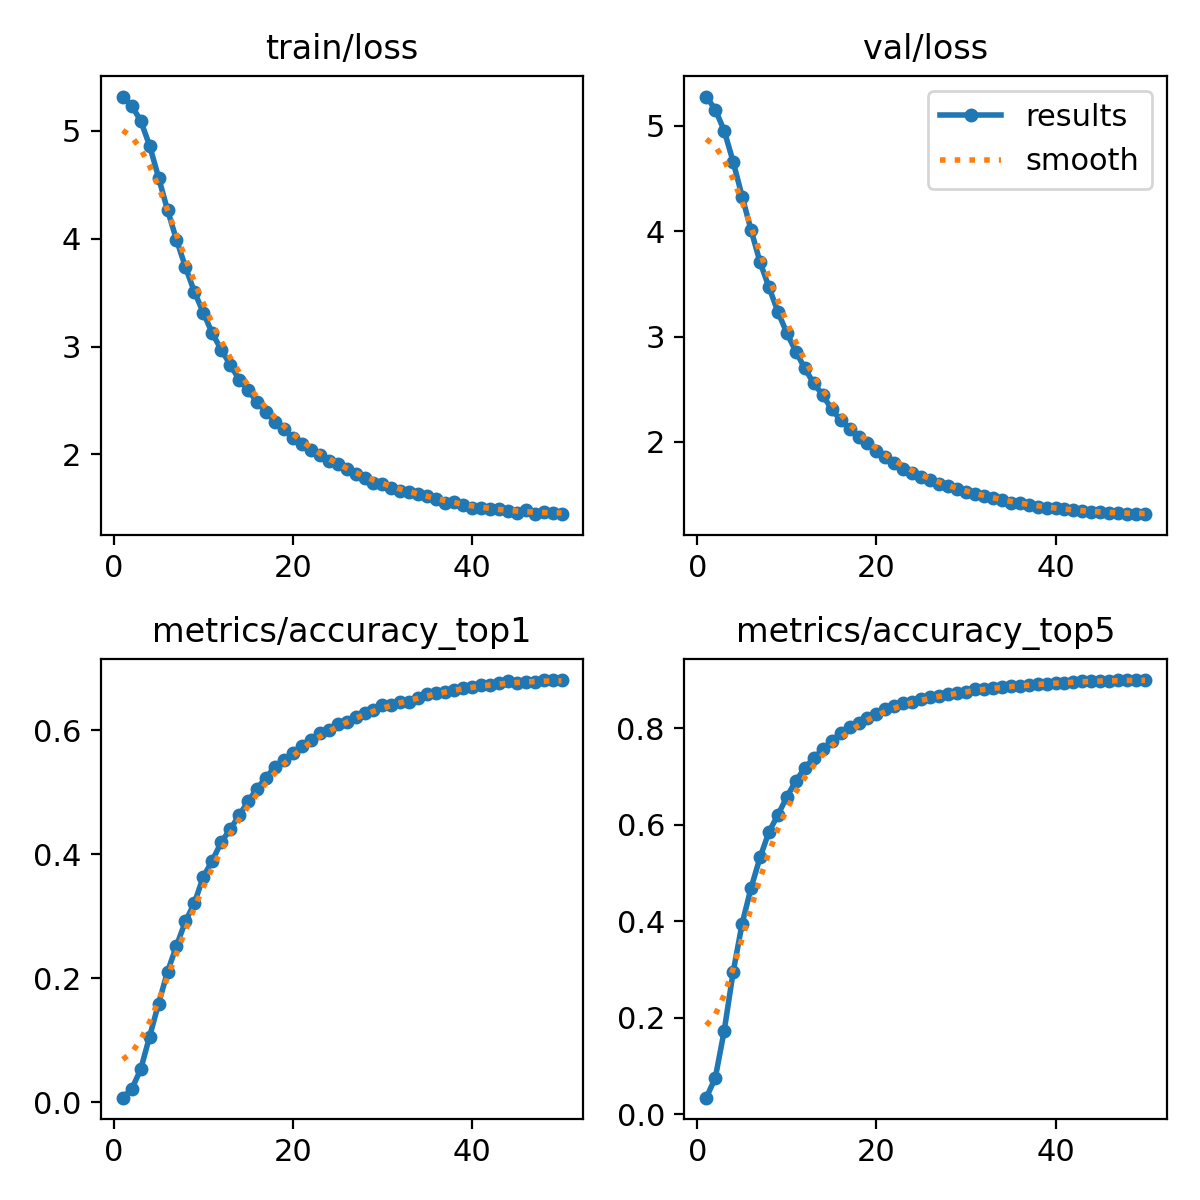

The table this chart was drawn from, first rows:
epoch, time, train/loss, metrics/accuracy_top1, metrics/accuracy_top5, val/loss, lr/pg0, lr/pg1, lr/pg2
1, 77.93, 5.319, 0.00721, 0.03395, 5.279, 1.66013e-05, 1.66013e-05, 1.66013e-05
2, 148.1, 5.235, 0.02102, 0.07487, 5.155, 3.26093e-05, 3.26093e-05, 3.26093e-05
3, 221, 5.095, 0.05273, 0.173, 4.954, 4.79572e-05, 4.79572e-05, 4.79572e-05
4, 293.3, 4.864, 0.1058, 0.295, 4.659, 4.703e-05, 4.703e-05, 4.703e-05
5, 362.1, 4.568, 0.1589, 0.395, 4.329, 4.604e-05, 4.604e-05, 4.604e-05
6, 434.8, 4.266, 0.2104, 0.4691, 4.01, 4.505e-05, 4.505e-05, 4.505e-05
7, 504.6, 3.991, 0.2521, 0.5322, 3.706, 4.406e-05, 4.406e-05, 4.406e-05
8, 575.6, 3.738, 0.2915, 0.5853, 3.468, 4.307e-05, 4.307e-05, 4.307e-05
9, 647.4, 3.508, 0.321, 0.6206, 3.233, 4.208e-05, 4.208e-05, 4.208e-05
10, 719.6, 3.314, 0.3638, 0.6577, 3.032, 4.109e-05, 4.109e-05, 4.109e-05
11, 795, 3.122, 0.3895, 0.6912, 2.857, 4.01e-05, 4.01e-05, 4.01e-05
12, 867.1, 2.971, 0.4195, 0.7175, 2.697, 3.911e-05, 3.911e-05, 3.911e-05
13, 936.9, 2.83, 0.4402, 0.7385, 2.555, 3.812e-05, 3.812e-05, 3.812e-05
14, 1008, 2.693, 0.4626, 0.756, 2.445, 3.713e-05, 3.713e-05, 3.713e-05
15, 1076, 2.596, 0.4853, 0.7728, 2.308, 3.614e-05, 3.614e-05, 3.614e-05
16, 1146, 2.485, 0.5059, 0.7906, 2.206, 3.515e-05, 3.515e-05, 3.515e-05
17, 1217, 2.392, 0.5236, 0.802, 2.118, 3.416e-05, 3.416e-05, 3.416e-05
18, 1288, 2.299, 0.5409, 0.8118, 2.042, 3.317e-05, 3.317e-05, 3.317e-05
19, 1361, 2.23, 0.5513, 0.8218, 1.984, 3.218e-05, 3.218e-05, 3.218e-05
20, 1431, 2.154, 0.5636, 0.8303, 1.913, 3.119e-05, 3.119e-05, 3.119e-05
21, 1502, 2.092, 0.5744, 0.8409, 1.858, 3.02e-05, 3.02e-05, 3.02e-05
22, 1574, 2.042, 0.5847, 0.8468, 1.796, 2.921e-05, 2.921e-05, 2.921e-05
23, 1645, 1.989, 0.5947, 0.8514, 1.744, 2.822e-05, 2.822e-05, 2.822e-05
24, 1716, 1.94, 0.6006, 0.855, 1.706, 2.723e-05, 2.723e-05, 2.723e-05
25, 1787, 1.908, 0.6098, 0.8605, 1.667, 2.624e-05, 2.624e-05, 2.624e-05
26, 1857, 1.867, 0.6125, 0.8644, 1.638, 2.525e-05, 2.525e-05, 2.525e-05
27, 1927, 1.817, 0.6212, 0.8671, 1.602, 2.426e-05, 2.426e-05, 2.426e-05
28, 1997, 1.776, 0.6283, 0.871, 1.58, 2.327e-05, 2.327e-05, 2.327e-05
29, 2068, 1.738, 0.6326, 0.873, 1.55, 2.228e-05, 2.228e-05, 2.228e-05
30, 2137, 1.723, 0.6401, 0.8756, 1.524, 2.129e-05, 2.129e-05, 2.129e-05
31, 2209, 1.691, 0.6403, 0.8807, 1.506, 2.03e-05, 2.03e-05, 2.03e-05
32, 2282, 1.66, 0.6454, 0.8805, 1.482, 1.931e-05, 1.931e-05, 1.931e-05
33, 2357, 1.651, 0.6457, 0.8843, 1.462, 1.832e-05, 1.832e-05, 1.832e-05
34, 2428, 1.631, 0.6518, 0.8855, 1.446, 1.733e-05, 1.733e-05, 1.733e-05
35, 2499, 1.616, 0.6586, 0.8884, 1.423, 1.634e-05, 1.634e-05, 1.634e-05
36, 2570, 1.588, 0.6605, 0.8874, 1.416, 1.535e-05, 1.535e-05, 1.535e-05
37, 2641, 1.551, 0.6622, 0.8894, 1.4, 1.436e-05, 1.436e-05, 1.436e-05
38, 2710, 1.554, 0.6651, 0.8909, 1.385, 1.337e-05, 1.337e-05, 1.337e-05
39, 2785, 1.528, 0.6682, 0.8923, 1.374, 1.238e-05, 1.238e-05, 1.238e-05
40, 2857, 1.505, 0.6698, 0.8939, 1.367, 1.139e-05, 1.139e-05, 1.139e-05
41, 2932, 1.499, 0.6722, 0.8945, 1.36, 1.04e-05, 1.04e-05, 1.04e-05
42, 3002, 1.494, 0.6732, 0.8968, 1.351, 9.41e-06, 9.41e-06, 9.41e-06
43, 3073, 1.488, 0.6762, 0.897, 1.341, 8.42e-06, 8.42e-06, 8.42e-06
44, 3145, 1.474, 0.6795, 0.8975, 1.331, 7.43e-06, 7.43e-06, 7.43e-06
45, 3220, 1.455, 0.6759, 0.8985, 1.332, 6.44e-06, 6.44e-06, 6.44e-06
46, 3295, 1.485, 0.6775, 0.8985, 1.327, 5.45e-06, 5.45e-06, 5.45e-06
47, 3366, 1.444, 0.6783, 0.9, 1.322, 4.46e-06, 4.46e-06, 4.46e-06
48, 3438, 1.461, 0.6809, 0.8995, 1.316, 3.47e-06, 3.47e-06, 3.47e-06
49, 3509, 1.453, 0.6809, 0.8999, 1.317, 2.48e-06, 2.48e-06, 2.48e-06
50, 3580, 1.446, 0.6805, 0.8995, 1.313, 1.49e-06, 1.49e-06, 1.49e-06
